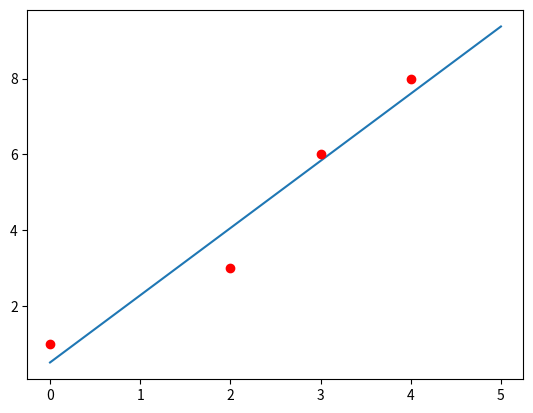

Generate this figure with matplotlib:
import numpy
import matplotlib.pyplot as plt

sample_m = 62.0 / 35.0
sample_b = 18.0 / 35.0

sample_x = numpy.arange(6)
plt.plot(sample_x, sample_x * sample_m + sample_b)
plt.plot([0, 2, 3, 4], [1, 3, 6, 8], 'ro')
plt.show()